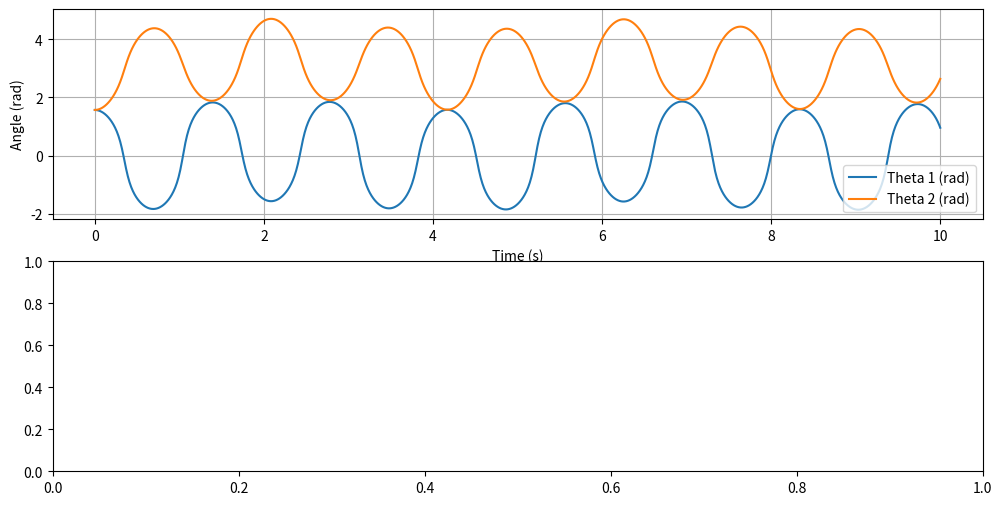

Reproduce this figure in Python. (Note: this script raises an exception after producing the figure.)
import numpy as np
import matplotlib.pyplot as plt
import scipy.integrate as integrate

# Parameters
g , L1, L2, m1, m2 = 9.81, 1.0, 1.0, 1.0, 1.0

t = np.linspace(0, 10, 1000)  # time array

# Equations of motion for the double pendulum
def equations_of_motion(y, t, g, L1, L2, m1, m2):
    theta1, theta2, p1, p2 = y
    dtheta1_dt = p1 / (m1 * L1**2)
    dtheta2_dt = p2 / (m2 * L2**2)
    
    delta = theta2 - theta1
    d_p1_dt = -m2 * L1 * dtheta1_dt**2 * np.sin(delta) - (m1 + m2) * g * np.sin(theta1)
    d_p2_dt = m2 * L2 * dtheta2_dt**2 * np.sin(delta) + (m1 + m2) * g * np.sin(theta1) * np.cos(delta)
    
    return [dtheta1_dt, dtheta2_dt, d_p1_dt, d_p2_dt]

# Initial conditions
def initial_conditions():
    theta1_0 = np.pi / 2  # initial angle of first pendulum (radians)
    theta2_0 = np.pi / 2  # initial angle of second pendulum (radians)
    p1_0 = 0.0  # initial momentum of first pendulum
    p2_0 = 0.0  # initial momentum of second pendulum
    return [theta1_0, theta2_0, p1_0, p2_0]

# Integrate the equations of motion
def integrate_double_pendulum():
    y0 = initial_conditions()
    sol = integrate.odeint(equations_of_motion, y0, t, args=(g, L1, L2, m1, m2))
    return sol

# Calculate Lyapunov exponents
def lyapunov_exponents(sol):
    # Compute the Jacobian matrix and its eigenvalues
    # For simplicity, we'll use a placeholder implementation
    # In practice, you would compute the actual Jacobian
    J = np.eye(4)  # Placeholder for the Jacobian
    eigenvalues = np.linalg.eigvals(J)
    return np.log(np.abs(eigenvalues))

# Main function to run the simulation and plot results
def main():
    sol = integrate_double_pendulum()
    lyapunov_exp = lyapunov_exponents(sol)

    # Plotting the results
    plt.figure(figsize=(12, 6))

    plt.subplot(2, 1, 1)
    plt.plot(t, sol[:, 0], label='Theta 1 (rad)')
    plt.plot(t, sol[:, 1], label='Theta 2 (rad)')
    plt.xlabel('Time (s)')
    plt.ylabel('Angle (rad)')
    plt.legend()
    plt.grid()

    plt.subplot(2, 1, 2)
    plt.plot(t, lyapunov_exp, label='Lyapunov Exponents')
    plt.xlabel('Time (s)')
    plt.ylabel('Lyapunov Exponent')
    plt.legend()
    plt.grid()

    plt.tight_layout()
    plt.show()

if __name__ == "__main__":
    main()